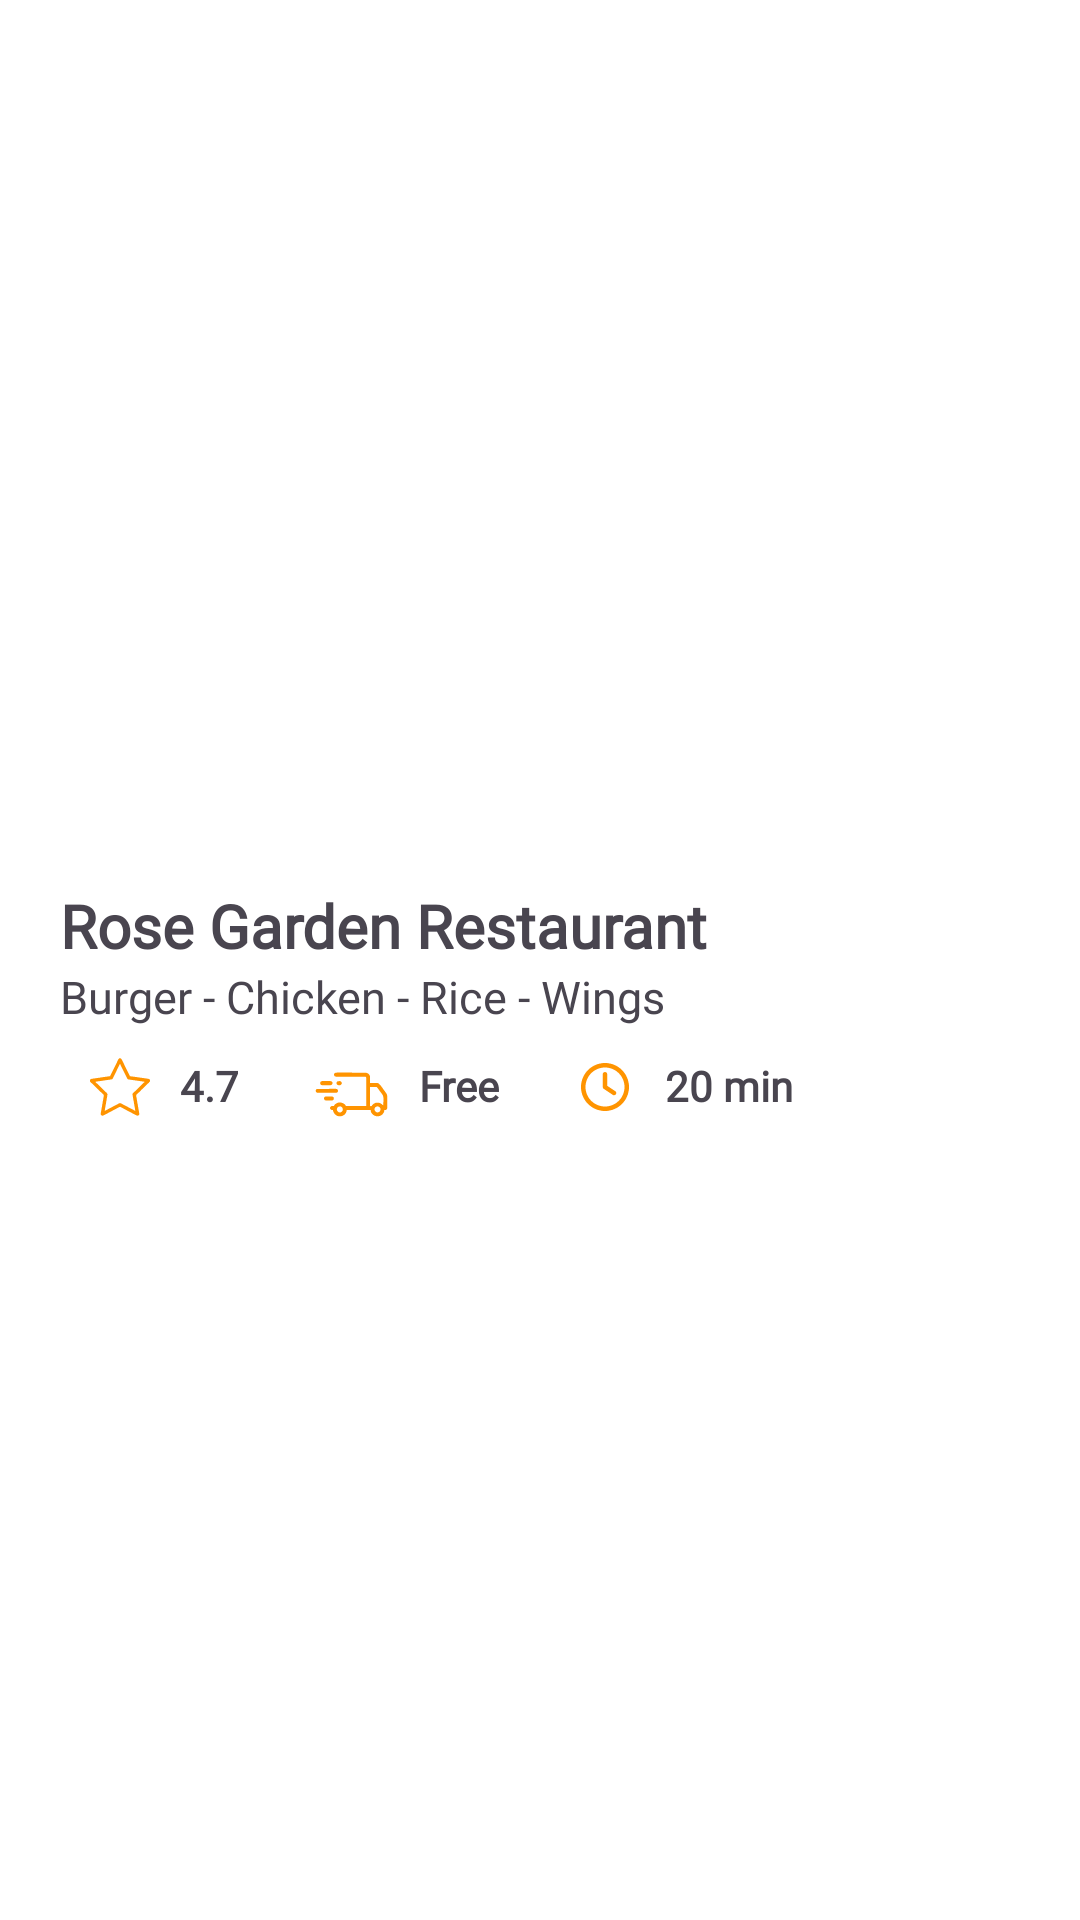

This screen was rendered from an Android layout file. Write that file and the resources it references.
<!-- AndroidManifest.xml: application theme Base.Theme.FoodD -->
<!-- res/layout/restaurant_card.xml -->
<?xml version="1.0" encoding="utf-8"?>
<androidx.constraintlayout.widget.ConstraintLayout xmlns:android="http://schemas.android.com/apk/res/android"
    xmlns:tools="http://schemas.android.com/tools"
    android:layout_width="match_parent"
    android:layout_height="wrap_content"
    android:id="@+id/card_root_layout"
    xmlns:app="http://schemas.android.com/apk/res-auto">
    <com.google.android.material.imageview.ShapeableImageView
        android:id="@+id/restaurant_img"
        android:layout_width="@dimen/width_0"
        android:contentDescription="@string/img_content_desc"
        android:scaleType="centerCrop"
        app:layout_constraintStart_toStartOf="parent"
        app:layout_constraintEnd_toEndOf="parent"
        android:layout_height="@dimen/card_height"
        app:srcCompat="@drawable/restaurant_1"
        app:shapeAppearanceOverlay="@style/rounded_restaurant_image"
        tools:ignore="MissingConstraints" />

    <androidx.constraintlayout.widget.ConstraintLayout
        android:id="@+id/card_items_layout"
        android:layout_width="match_parent"
        android:layout_height="wrap_content"
        android:padding="@dimen/layout_padding_20"
        app:layout_constraintStart_toStartOf="parent"
        app:layout_constraintEnd_toEndOf="parent"
        app:layout_constraintTop_toBottomOf="@id/restaurant_img">

        <TextView
            android:id="@+id/restaurant_name"
            android:layout_width="wrap_content"
            android:layout_height="wrap_content"
            android:text="@string/restaurant_name"
            android:fontFamily="@font/open_sans_regular"
            android:textStyle="bold"
            android:textSize="@dimen/text_size_20"
            app:layout_constraintStart_toStartOf="parent"
            app:layout_constraintTop_toTopOf="parent"
            app:layout_constraintBottom_toTopOf="@id/restaurant_menu"/>

        <TextView
            android:id="@+id/restaurant_menu"
            android:layout_width="wrap_content"
            android:layout_height="wrap_content"
            android:text="@string/restaurant_menu"
            android:fontFamily="@font/open_sans_light"
            android:textSize="@dimen/text_size_15"
            app:layout_constraintStart_toStartOf="parent"
            app:layout_constraintTop_toBottomOf="@id/restaurant_name" />

        <LinearLayout
            android:id="@+id/card_item_icons_layout"
            android:layout_width="match_parent"
            android:layout_height="wrap_content"
            app:layout_constraintStart_toStartOf="parent"
            app:layout_constraintEnd_toEndOf="parent"
            app:layout_constraintTop_toBottomOf="@id/restaurant_menu"
            app:layout_constraintBottom_toBottomOf="parent"
            android:padding="@dimen/layout_padding_10">

            <ImageView
                android:id="@+id/rating_icon"
                android:layout_width="@dimen/icon_width"
                android:layout_height="@dimen/icon_height"
                android:contentDescription="@string/rating"
                app:srcCompat="@drawable/star"/>

            <TextView
                android:id="@+id/rating_text"
                android:text="@string/rating"
                android:fontFamily="@font/open_sans_bold"
                android:textStyle="bold"
                android:layout_width="wrap_content"
                android:layout_height="wrap_content"
                android:layout_marginStart="@dimen/margin_10"/>

            <ImageView
                android:id="@+id/delivery_icon"
                android:layout_width="@dimen/width_25"
                android:layout_height="@dimen/height_25"
                android:layout_marginStart="@dimen/margin_start_25"
                android:contentDescription="@string/delivery_charge"
                app:srcCompat="@drawable/truck" />

            <TextView
                android:id="@+id/delivery_text"
                android:text="@string/delivery_charge"
                android:fontFamily="@font/open_sans_regular"
                android:textStyle="bold"
                android:layout_width="wrap_content"
                android:layout_height="wrap_content"
                android:layout_marginStart="@dimen/margin_10" />

            <ImageView
                android:id="@+id/time_icon"
                android:layout_width="@dimen/icon_width"
                android:layout_height="@dimen/icon_height"
                android:contentDescription="@string/time"
                app:srcCompat="@drawable/clock"
                android:layout_marginStart="@dimen/margin_start_25"/>

            <TextView
                android:id="@+id/time_text"
                android:text="@string/time"
                android:fontFamily="@font/open_sans_regular"
                android:textStyle="bold"
                android:layout_width="wrap_content"
                android:layout_height="wrap_content"
                android:layout_marginStart="@dimen/margin_10"/>

        </LinearLayout>

    </androidx.constraintlayout.widget.ConstraintLayout>

</androidx.constraintlayout.widget.ConstraintLayout>
<!-- resources referenced by this layout -->
<resources>
  <dimen name="card_height">275dp</dimen>
  <dimen name="height_25">25dp</dimen>
  <dimen name="icon_height">20dp</dimen>
  <dimen name="icon_width">20dp</dimen>
  <dimen name="layout_padding_10">10dp</dimen>
  <dimen name="layout_padding_20">20dp</dimen>
  <dimen name="margin_10">10dp</dimen>
  <dimen name="margin_start_25">25dp</dimen>
  <dimen name="text_size_15">15sp</dimen>
  <dimen name="text_size_20">20sp</dimen>
  <dimen name="width_0">0dp</dimen>
  <dimen name="width_25">25dp</dimen>
  <!-- drawable clock (drawable) -->
  <vector xmlns:android="http://schemas.android.com/apk/res/android"
      android:width="640dp"
      android:height="640dp"
      android:viewportWidth="640"
      android:viewportHeight="640">
    <path
        android:pathData="M528,320C528,434.9 434.9,528 320,528C205.1,528 112,434.9 112,320C112,205.1 205.1,112 320,112C434.9,112 528,205.1 528,320zM64,320C64,461.4 178.6,576 320,576C461.4,576 576,461.4 576,320C576,178.6 461.4,64 320,64C178.6,64 64,178.6 64,320zM296,184L296,320C296,328 300,335.5 306.7,340L402.7,404C413.7,411.4 428.6,408.4 436,397.3C443.4,386.2 440.4,371.4 429.3,364L344,307.2L344,184C344,170.7 333.3,160 320,160C306.7,160 296,170.7 296,184z"
        android:fillColor="#FF9400"/>
  </vector>
  <!-- drawable star: vector/xml drawable (drawable, 9983 chars, omitted) -->
  <!-- drawable truck: vector/xml drawable (drawable, 8822 chars, omitted) -->
  <string name="delivery_charge">Free</string>
  <string name="img_content_desc">Restaurant image</string>
  <string name="rating">4.7</string>
  <string name="restaurant_menu">Burger - Chicken - Rice - Wings</string>
  <string name="restaurant_name">Rose Garden Restaurant</string>
  <string name="time">20 min</string>
  <style name="rounded_restaurant_image">
          <item name="cornerFamily">rounded</item>
          <item name="cornerSizeTopLeft">18dp</item>
          <item name="cornerSizeTopRight">18dp</item>
          <item name="cornerSizeBottomLeft">18dp</item>
          <item name="cornerSizeBottomRight">18dp</item>
      </style>
  <style name="Base.Theme.FoodD" parent="Theme.Material3.DayNight.NoActionBar">
  
          <item name="colorPrimary">@color/primary</item>
  
          <item name="colorOnPrimary">@android:color/white</item>
  
          <item name="android:windowBackground">@color/white</item>
  
          <item name="colorSurface">@color/surface_light</item>
  
      </style>
  <color name="primary">#FF7A00</color>
  <color name="white">#FFFFFFFF</color>
  <color name="surface_light">#FFF8F2</color>
</resources>
